Run: headless pygame with SDL's dummy video driver; simulated clock (each Clock.tick advances the game by its frame time, no real sleeping); random seed 0; keys injected as events and as key.get_pressed() state; no mouse input.
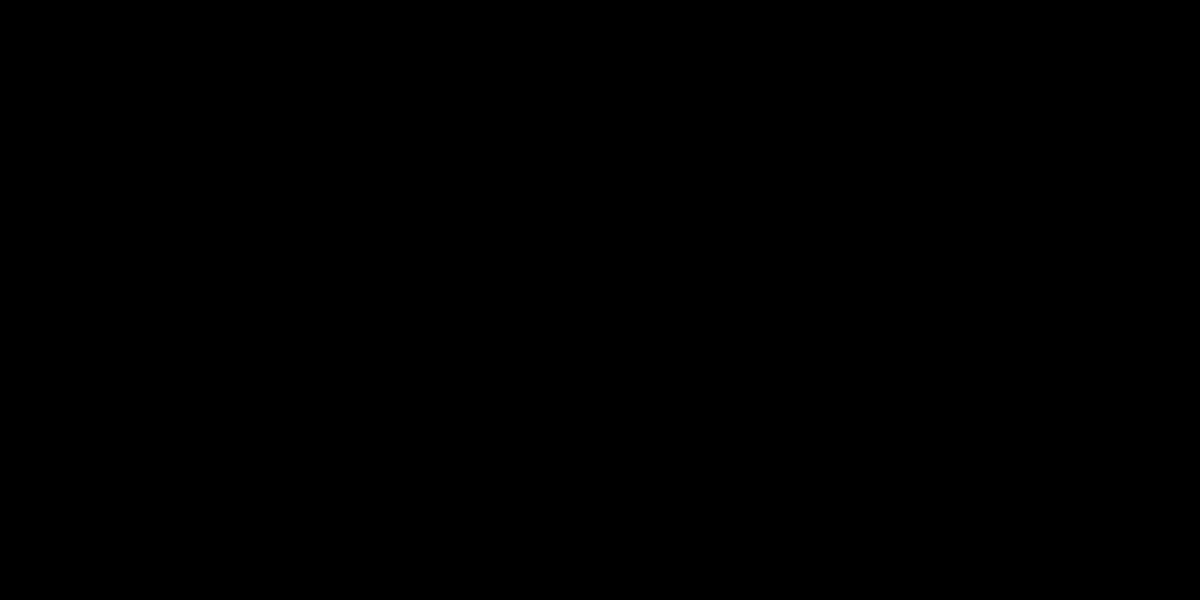
Frame 1 of 4 · flips 1–60 · no input
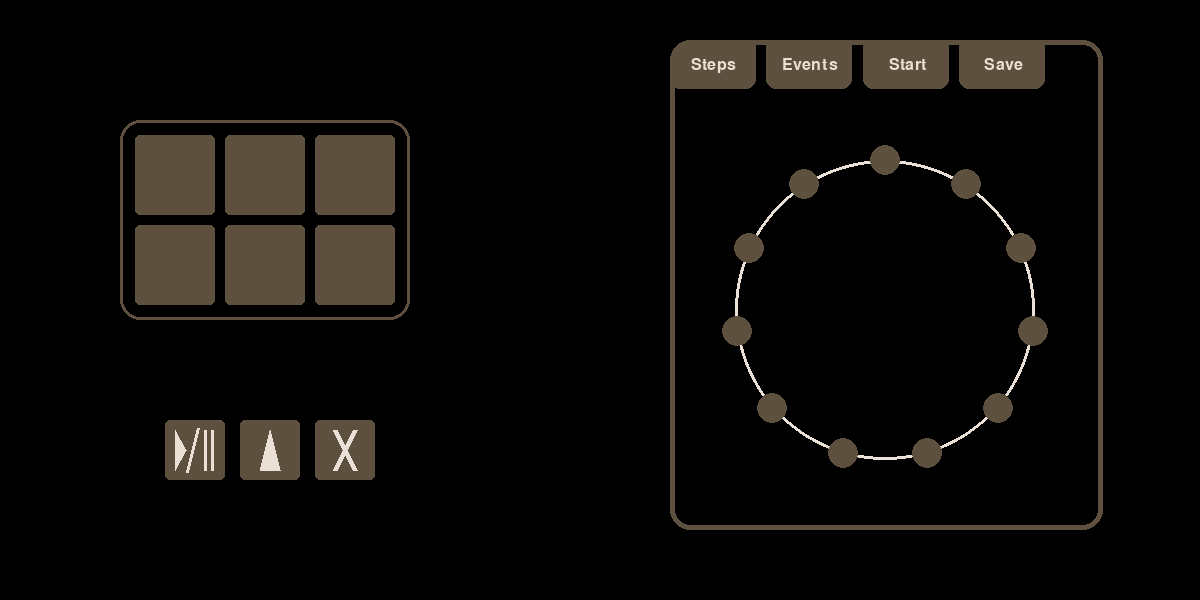
Frame 2 of 4 · flips 61–180 · tapped SPACE, RETURN · held RIGHT (→), D
Frame 3 of 4 · flips 181–300 · held DOWN (↓), S · screen unchanged from frame 2, image omitted
Frame 4 of 4 · flips 301–420 · held LEFT (←), A, UP (↑), W · screen unchanged from frame 3, image omitted

The pygame program that drew these frames:

import pygame, math

pygame.init()

def create_screen(): 
    screen_width = 1200
    screen_height = 600
    screen = pygame.display.set_mode((screen_width, screen_height))
    return screen

def dark_note_position(screen, width, height): #nyomógombok rajza, ha nem aktív
    #színek
    dark = (94, 80, 63)
    light = (234, 224, 213)
    
    #keret
    pygame.draw.rect(screen, (dark), ((width), (height), 290, 200), border_radius = 20, width = 3)
    
    #négyzetek kirajzolása 2 sorba, 3 oszlopba
    for row in range(2):
        for col in range(3):
            x = width + 15 + col * 90
            y = height + 15 + row * 90
            pygame.draw.rect(screen, (dark), (x, y, 80, 80), border_radius = 5)
    
    return

def light_note_position(screen, width, height): #nyomógombok rajza, ha aktív
    #színek
    dark = (94, 80, 63)
    light = (234, 224, 213)
    
    #keret
    pygame.draw.rect(screen, (dark), ((width), (height), 290, 200), border_radius = 20, width = 3)
    
    #négyzetek kirajzolása 2 sorba, 3 oszlopba
    for row in range(2):
        for col in range(3):
            x = width + 15 + col * 90
            y = height + 15 + row * 90
            pygame.draw.rect(screen, (light), (x, y, 80, 80), border_radius = 5)
    
    return

def note_menu(screen, width, height): #samplerhez tartozó menü magában
    upload_sign_points = [(width+140, height+350), (width+150, height+310), (width+160, height+350)]
    play_sign_points = [(width+55, height+310), (width+55, height+350), (width+66, height+330)]
    
    #színek
    dark = (94, 80, 63)
    light = (234, 224, 213)

    #play/pause:
    pygame.draw.rect(screen, (dark), ((width + 45), (height + 300), 60, 60), border_radius = 5)
        #play jel
    pygame.draw.polygon(screen, (light), play_sign_points)
        #per jel
    pygame.draw.line(screen, (light), ((width + 67), ((height + 310) + 42)), ((width + 67) + 11, (height + 308)), width = 3)    
        #pause jel
    pygame.draw.line(screen, (light), ((width + 85), (height + 310)), ((width + 85) + 0, (height + 310) + 40), width = 3)
    pygame.draw.line(screen, (light), ((width + 92), (height + 310)), ((width + 92) + 0, (height + 310) + 40), width = 3)
   
    #feltölt gomb:
    pygame.draw.rect(screen, (dark), ((width + 120), (height + 300), 60, 60), border_radius = 5)
        #feltölt jel
    pygame.draw.polygon(screen, (light), upload_sign_points)
    
    #töröl gomb:
    pygame.draw.rect(screen, (dark), ((width + 195), (height + 300), 60, 60), border_radius = 5)
        #bal felső saroktól jobb alsó sarokig vonal 
    pygame.draw.line(screen, (light), ((width + 215), (height + 310)), ((width + 215) + 20, (height + 310) + 40), width = 5)
        #bal alsó saroktól jobb felső sarokig
    pygame.draw.line(screen, (light), ((width + 215), ((height + 310) + 40)), ((width + 195) + 40, (height + 310)), width = 5)    
    return

def pressed_note_menu(screen, width, height): #samplerhez tartozó menü magában
    upload_sign_points = [(width+140, height+350), (width+150, height+310), (width+160, height+350)]
    play_sign_points = [(width+55, height+310), (width+55, height+350), (width+66, height+330)]
    dark = (94, 80, 63)
    light = (234, 224, 213)

    #play/pause:
    pygame.draw.rect(screen, (light), ((width + 45), (height + 300), 60, 60), border_radius = 5)
        #play jel
    pygame.draw.polygon(screen, (dark), play_sign_points)
        #per jel
    pygame.draw.line(screen, (dark), ((width + 67), ((height + 310) + 42)), ((width + 67) + 11, (height + 308)), width = 3)    
        #pause jel
    pygame.draw.line(screen, (dark), ((width + 85), (height + 310)), ((width + 85) + 0, (height + 310) + 40), width = 3)
    pygame.draw.line(screen, (dark), ((width + 92), (height + 310)), ((width + 92) + 0, (height + 310) + 40), width = 3)
   
    #feltölt gomb:
    pygame.draw.rect(screen, (light), ((width + 120), (height + 300), 60, 60), border_radius = 5)
        #feltölt jel
    pygame.draw.polygon(screen, (dark), upload_sign_points)
    
    #töröl gomb:
    pygame.draw.rect(screen, (light), ((width + 195), (height + 300), 60, 60), border_radius = 5)
        #bal felső saroktól jobb alsó sarokig vonal 
    pygame.draw.line(screen, (dark), ((width + 215), (height + 310)), ((width + 215) + 20, (height + 310) + 40), width = 5)
        #bal alsó saroktól jobb felső sarokig
    pygame.draw.line(screen, (dark), ((width + 215), ((height + 310) + 40)), ((width + 195) + 40, (height + 310)), width = 5)    
        
    return

def rythm_necklace(screen, width, height, user_input): #kör rajza 
    #színek
    dark = (94, 80, 63)
    light = (234, 224, 213)
    radius = 150
    
    #nagy kör
    pygame.draw.circle(screen, light, [(width), (height)], radius, width = 3)
    
    #szög kiszámításához
    angle_step = 360 / user_input

    #kis kör sugár
    small_radius = 15

    #kisebb körök rászámolása nagyra
    for i in range(user_input):
        #szög átváltása radiánra
        angle_rad = math.radians(i * angle_step - 90)

        #kisebb kör középpontjainak koordinálása
        x = width + int(radius * math.cos(angle_rad))
        y = height + int(radius * math.sin(angle_rad))    

        #kisebb körök kirajzolása
        pygame.draw.circle(screen, dark, (x, y), small_radius)

    return

def rythm_necklace_menu(screen, width, height):
    #elhelyezés
    x = (width)
    y = (height)

    #keret méret
    rect_w = 433
    rect_h = 490

    #színek
    dark = (94, 80, 63)
    light = (234, 224, 213)

    #menü méret
    w = (rect_w)/5
    h = (rect_h)/10

    #szövegezés
    font = pygame.font.SysFont(None, 24)
    texts = ["Steps", "Events", "Start", "Save"]

    #menü
    for i in range(4):
        pygame.draw.rect(screen, dark, (x + i * (w + 10), y, w, h), 
                         border_top_left_radius = 20 if i == 0 else 0, 
                         border_bottom_right_radius = 10, 
                         border_bottom_left_radius=10)
        text_surface = font.render(texts[i], True, light)
        text_rect = text_surface.get_rect(center=(x + i * (w + 10) + w / 2, y + h / 2))
        screen.blit(text_surface, text_rect)
    
    #keret
    pygame.draw.rect(screen, dark, (x, y, rect_w, rect_h), border_radius = 20, width = 5)
    
    return

def main():
    run = True
    clock = pygame.time.Clock()
    rect_width, rect_height = 120, 120
    crcl_width, crcl_height = 885, 310
    rnm_width, rnm_height = 670, 40
    pattern = False
    screen = create_screen()

    while run:
        for event in pygame.event.get():
            if event.type == pygame.QUIT:
                pattern = True
                run = False
            dark_note_position(screen, rect_width, rect_height)
            rythm_necklace(screen, crcl_width, crcl_height, 11)
            note_menu(screen, rect_width, rect_height)
            rythm_necklace_menu(screen, rnm_width, rnm_height)
        
        pygame.display.flip()
        clock.tick(60)


    pygame.quit()

main()
